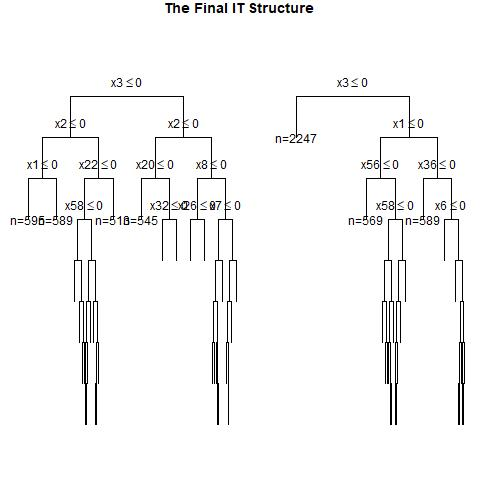

Data behind this chart, as committed beside it:
, x1, x2, x3, x4, x5, x6, x7, x8, x9, x10, x11, x12, x13, x14, x15, x16, x17, x18, x19, x20, x21, x22, x23
1, 0, 0, 0, 0, 0, 1, 1, 1, 1, 0, 0, 1, 1, 1, 0, 1, 0, 1, 1, 0, 0, 0, 0
2, 0, 0, 1, 1, 0, 1, 0, 1, 0, 0, 0, 1, 0, 0, 0, 0, 0, 0, 1, 1, 1, 1, 1
3, 1, 0, 1, 1, 0, 0, 0, 0, 0, 0, 0, 1, 1, 1, 0, 0, 0, 0, 1, 1, 1, 0, 1
4, 0, 0, 0, 1, 0, 0, 1, 0, 1, 0, 0, 0, 1, 1, 1, 1, 1, 1, 0, 0, 0, 1, 1
5, 0, 0, 0, 1, 0, 1, 0, 1, 1, 1, 0, 0, 1, 0, 1, 0, 1, 0, 0, 1, 1, 0, 1
6, 0, 0, 0, 0, 1, 0, 1, 1, 0, 1, 0, 0, 1, 1, 0, 1, 0, 0, 0, 0, 0, 0, 1
7, 1, 0, 1, 1, 1, 0, 1, 0, 1, 1, 0, 0, 0, 0, 0, 0, 0, 1, 0, 1, 1, 1, 1
8, 1, 0, 0, 1, 1, 1, 1, 0, 1, 0, 0, 0, 1, 1, 1, 1, 1, 1, 1, 1, 0, 0, 0
9, 1, 0, 0, 1, 0, 0, 1, 1, 0, 0, 1, 0, 0, 0, 1, 0, 1, 1, 1, 1, 1, 1, 1
10, 1, 0, 1, 0, 1, 0, 0, 0, 0, 0, 0, 0, 1, 0, 1, 0, 0, 1, 1, 1, 1, 1, 0
11, 1, 0, 0, 0, 0, 0, 0, 0, 0, 0, 1, 1, 0, 0, 1, 1, 0, 1, 1, 0, 1, 0, 0
12, 1, 0, 1, 1, 1, 0, 1, 1, 0, 1, 1, 0, 1, 0, 1, 1, 0, 1, 0, 0, 1, 1, 0
13, 0, 1, 0, 0, 0, 0, 0, 1, 1, 0, 1, 0, 0, 1, 0, 1, 1, 0, 1, 1, 1, 0, 1
14, 1, 0, 0, 1, 1, 0, 0, 0, 1, 0, 0, 0, 0, 1, 0, 1, 0, 1, 0, 0, 0, 1, 1
15, 1, 1, 1, 0, 0, 1, 1, 0, 0, 0, 0, 1, 1, 1, 0, 1, 0, 1, 0, 1, 1, 1, 1
16, 1, 1, 0, 0, 1, 0, 0, 1, 0, 1, 0, 0, 0, 1, 1, 0, 0, 1, 1, 1, 0, 1, 0
17, 1, 1, 0, 1, 0, 0, 1, 0, 1, 0, 0, 0, 0, 1, 0, 1, 0, 1, 1, 0, 1, 0, 0
18, 1, 0, 1, 1, 1, 0, 1, 1, 1, 1, 0, 1, 0, 0, 0, 1, 1, 0, 1, 0, 1, 0, 0
19, 0, 0, 1, 1, 1, 1, 0, 0, 0, 1, 1, 0, 0, 0, 0, 0, 1, 0, 0, 1, 1, 0, 0
20, 0, 1, 0, 0, 0, 0, 0, 0, 1, 1, 0, 1, 1, 0, 0, 0, 1, 1, 0, 1, 1, 1, 1
21, 0, 0, 0, 0, 0, 1, 0, 1, 1, 0, 0, 0, 0, 0, 1, 0, 1, 1, 1, 1, 0, 1, 0
22, 1, 1, 1, 0, 0, 0, 0, 1, 0, 0, 0, 1, 1, 0, 0, 0, 0, 0, 0, 1, 1, 0, 1
23, 0, 0, 1, 1, 0, 1, 1, 0, 0, 1, 0, 0, 0, 1, 1, 0, 0, 1, 0, 1, 1, 0, 0
24, 0, 0, 0, 0, 0, 1, 0, 1, 1, 0, 1, 0, 1, 0, 0, 1, 1, 1, 0, 1, 1, 1, 1
25, 0, 0, 1, 1, 0, 0, 1, 0, 1, 1, 0, 1, 1, 0, 0, 1, 1, 0, 1, 0, 0, 0, 1
26, 0, 0, 1, 0, 0, 1, 1, 1, 0, 0, 1, 0, 0, 1, 0, 1, 0, 0, 1, 1, 1, 1, 0
27, 0, 1, 1, 1, 1, 0, 0, 0, 1, 1, 0, 1, 1, 0, 1, 1, 0, 0, 1, 1, 0, 1, 1
28, 0, 0, 1, 0, 1, 0, 1, 1, 1, 0, 1, 0, 0, 1, 1, 0, 0, 0, 1, 0, 1, 0, 0
29, 1, 1, 0, 0, 0, 1, 1, 1, 0, 0, 1, 0, 1, 0, 1, 0, 0, 1, 0, 1, 0, 1, 0
30, 1, 0, 1, 1, 0, 1, 0, 1, 0, 1, 0, 1, 1, 0, 1, 1, 1, 0, 1, 1, 0, 0, 1
31, 1, 0, 1, 1, 1, 1, 1, 1, 0, 1, 1, 1, 1, 1, 1, 0, 1, 1, 1, 1, 1, 0, 0
32, 1, 0, 1, 1, 1, 1, 1, 1, 1, 1, 0, 0, 1, 0, 0, 0, 0, 0, 0, 0, 0, 0, 1
33, 1, 0, 1, 0, 1, 0, 0, 1, 0, 0, 0, 1, 1, 0, 1, 0, 0, 0, 0, 1, 1, 1, 1
34, 1, 1, 1, 1, 1, 0, 0, 1, 0, 1, 1, 0, 1, 0, 1, 1, 0, 0, 1, 0, 0, 1, 1
35, 0, 0, 0, 1, 1, 1, 0, 1, 1, 1, 0, 1, 1, 0, 1, 0, 1, 1, 1, 0, 1, 0, 1
36, 0, 1, 1, 0, 0, 1, 0, 1, 0, 0, 1, 0, 0, 1, 0, 0, 0, 1, 0, 0, 0, 1, 1
37, 1, 0, 1, 0, 0, 1, 1, 1, 0, 1, 1, 1, 0, 1, 0, 1, 1, 1, 0, 1, 1, 0, 1
38, 1, 0, 0, 1, 1, 1, 0, 1, 1, 0, 0, 1, 1, 1, 1, 1, 1, 1, 0, 0, 0, 0, 0
39, 0, 1, 1, 0, 0, 1, 1, 0, 1, 1, 1, 0, 1, 0, 1, 1, 1, 1, 1, 1, 0, 1, 0
40, 1, 1, 0, 0, 0, 0, 0, 0, 1, 1, 0, 1, 1, 0, 0, 1, 1, 0, 1, 0, 1, 0, 1
41, 0, 0, 0, 1, 0, 0, 0, 0, 1, 0, 1, 0, 0, 0, 0, 0, 0, 0, 1, 1, 1, 0, 0
42, 0, 1, 1, 0, 1, 0, 1, 0, 0, 1, 0, 0, 0, 0, 0, 1, 0, 1, 1, 0, 0, 1, 0
43, 0, 0, 0, 0, 0, 0, 1, 0, 0, 1, 1, 0, 1, 0, 0, 1, 0, 1, 0, 1, 1, 1, 0
44, 1, 1, 0, 0, 0, 1, 0, 1, 1, 0, 1, 0, 0, 1, 1, 0, 0, 1, 0, 1, 0, 0, 0
45, 1, 0, 1, 0, 1, 0, 0, 1, 0, 1, 0, 0, 1, 1, 0, 0, 1, 0, 1, 0, 0, 0, 1
46, 1, 1, 0, 0, 1, 1, 0, 0, 0, 0, 0, 1, 0, 1, 0, 0, 0, 1, 1, 0, 1, 0, 0
47, 1, 1, 0, 1, 1, 1, 0, 1, 1, 1, 0, 1, 1, 0, 0, 0, 0, 0, 1, 0, 1, 1, 0
48, 1, 1, 0, 1, 1, 0, 0, 1, 0, 1, 1, 0, 1, 0, 0, 1, 0, 0, 1, 0, 0, 1, 0
49, 1, 0, 1, 1, 0, 1, 0, 0, 1, 0, 1, 0, 0, 0, 1, 1, 0, 0, 1, 1, 1, 0, 1
50, 0, 0, 0, 0, 1, 0, 1, 1, 1, 1, 1, 1, 0, 0, 1, 1, 0, 1, 0, 0, 0, 1, 1
51, 0, 1, 1, 1, 0, 1, 1, 0, 0, 0, 1, 1, 1, 0, 1, 0, 1, 1, 1, 0, 0, 1, 0
52, 1, 1, 0, 1, 0, 1, 1, 0, 1, 0, 0, 0, 1, 1, 1, 0, 1, 0, 0, 1, 0, 1, 1
53, 0, 1, 0, 1, 1, 0, 0, 1, 1, 1, 0, 1, 1, 1, 0, 0, 1, 0, 0, 1, 1, 0, 1
54, 1, 0, 0, 0, 1, 1, 0, 1, 0, 0, 1, 0, 1, 0, 1, 0, 1, 1, 1, 0, 1, 0, 0
55, 0, 1, 1, 0, 0, 1, 1, 1, 1, 1, 0, 0, 1, 0, 0, 1, 1, 0, 1, 1, 0, 1, 1
56, 0, 1, 0, 0, 1, 1, 1, 1, 0, 0, 0, 0, 0, 0, 0, 1, 1, 0, 1, 1, 1, 0, 0
57, 0, 0, 0, 0, 1, 0, 1, 1, 0, 0, 0, 1, 0, 0, 1, 0, 1, 1, 0, 1, 1, 0, 1
58, 1, 1, 1, 0, 0, 0, 0, 0, 1, 0, 1, 1, 1, 1, 1, 0, 1, 1, 1, 1, 0, 1, 0
59, 0, 0, 0, 1, 0, 0, 1, 0, 0, 0, 0, 0, 0, 0, 1, 0, 0, 0, 0, 0, 1, 1, 1
60, 0, 1, 0, 0, 0, 0, 0, 1, 1, 0, 1, 0, 0, 1, 1, 0, 0, 1, 1, 1, 1, 1, 1
... 940 more rows
